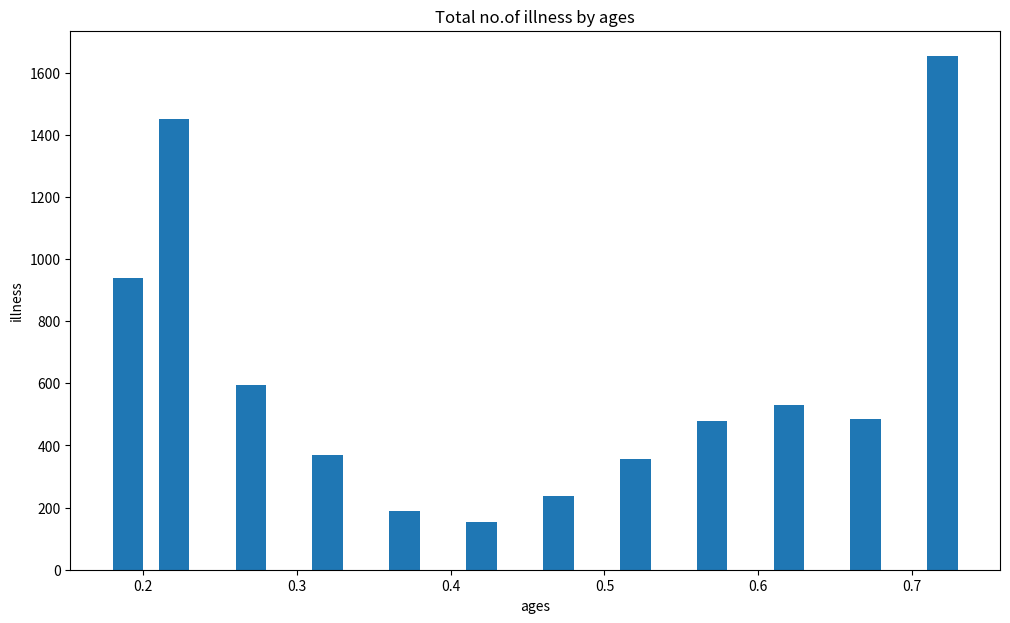

Write the Python code that produced this figure.
import matplotlib.pyplot as plt
ages=[0.19,0.22,0.27,0.32,0.37,0.42,0.47,0.52,0.57,0.62,0.67,0.72]
illness=[938,1452,595,368,188,152,238,357,478,530,484,1652]
plt.figure(figsize=(12,7))
plt.bar(ages,illness,width=0.02)
plt.title("Total no.of illness by ages")
plt.xlabel("ages")
plt.ylabel("illness")
plt.show()
